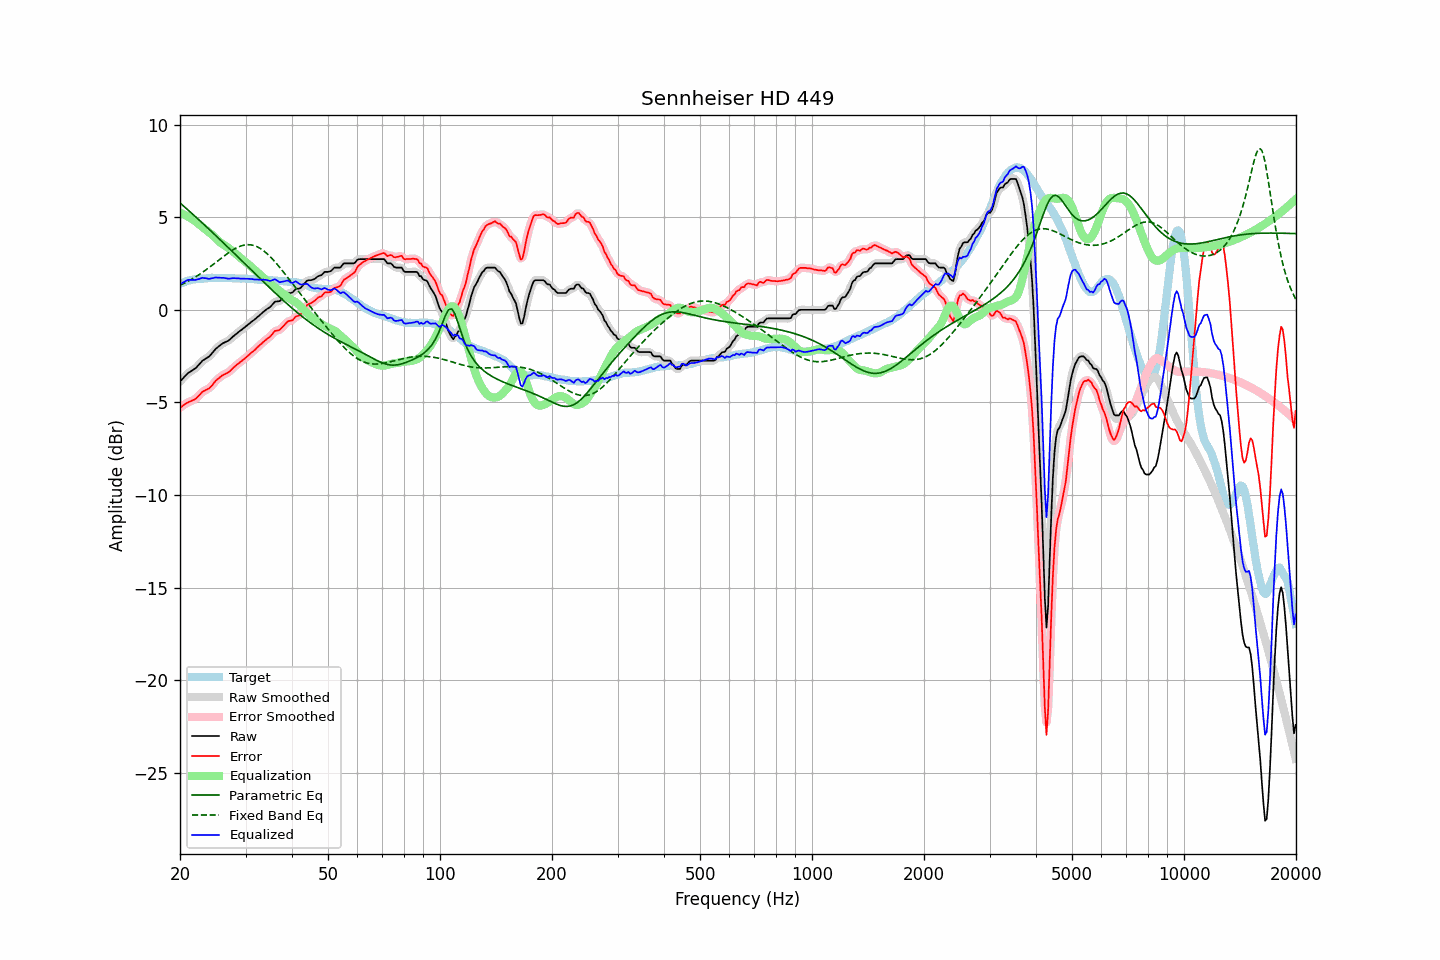

Data behind this chart, as committed beside it:
frequency, raw, error, smoothed, error_smoothed, equalization, parametric_eq, fixed_band_eq, equalized_raw, equalized_smoothed, target
20.00, -3.87, -5.28, -3.88, -5.28, 5.25, 5.77, 1.33, 1.38, 1.37, 1.41
20.20, -3.78, -5.23, -3.78, -5.22, 5.21, 5.70, 1.37, 1.43, 1.43, 1.45
20.40, -3.69, -5.17, -3.68, -5.16, 5.17, 5.62, 1.41, 1.48, 1.49, 1.48
20.61, -3.59, -5.10, -3.59, -5.10, 5.12, 5.55, 1.45, 1.53, 1.53, 1.51
20.81, -3.50, -5.04, -3.50, -5.04, 5.08, 5.47, 1.50, 1.58, 1.58, 1.55
21.02, -3.41, -4.99, -3.42, -5.00, 5.03, 5.39, 1.54, 1.62, 1.61, 1.58
21.23, -3.36, -4.95, -3.36, -4.96, 4.98, 5.31, 1.59, 1.62, 1.62, 1.59
21.44, -3.31, -4.92, -3.30, -4.92, 4.92, 5.24, 1.64, 1.61, 1.62, 1.61
21.66, -3.25, -4.88, -3.26, -4.89, 4.87, 5.16, 1.69, 1.62, 1.61, 1.63
21.87, -3.20, -4.84, -3.19, -4.84, 4.81, 5.08, 1.74, 1.61, 1.62, 1.64
22.09, -3.13, -4.79, -3.12, -4.78, 4.75, 5.00, 1.80, 1.62, 1.63, 1.66
22.31, -3.03, -4.69, -3.04, -4.70, 4.68, 4.92, 1.85, 1.65, 1.64, 1.66
22.54, -2.94, -4.61, -2.93, -4.61, 4.61, 4.84, 1.91, 1.67, 1.68, 1.67
22.76, -2.84, -4.52, -2.84, -4.51, 4.54, 4.76, 1.97, 1.70, 1.70, 1.68
22.99, -2.74, -4.42, -2.75, -4.44, 4.47, 4.68, 2.03, 1.73, 1.72, 1.68
23.22, -2.69, -4.38, -2.68, -4.37, 4.41, 4.60, 2.09, 1.72, 1.72, 1.69
23.45, -2.63, -4.33, -2.63, -4.33, 4.34, 4.52, 2.15, 1.71, 1.71, 1.70
23.69, -2.58, -4.29, -2.58, -4.29, 4.27, 4.44, 2.21, 1.69, 1.69, 1.71
23.92, -2.53, -4.25, -2.52, -4.24, 4.20, 4.36, 2.28, 1.67, 1.68, 1.72
24.16, -2.44, -4.16, -2.44, -4.16, 4.13, 4.28, 2.34, 1.69, 1.69, 1.73
24.40, -2.34, -4.07, -2.34, -4.07, 4.05, 4.19, 2.41, 1.71, 1.71, 1.73
24.65, -2.24, -3.96, -2.24, -3.96, 3.97, 4.11, 2.48, 1.73, 1.73, 1.72
24.89, -2.13, -3.85, -2.14, -3.86, 3.88, 4.03, 2.54, 1.75, 1.74, 1.72
25.14, -2.05, -3.77, -2.05, -3.77, 3.79, 3.95, 2.61, 1.74, 1.74, 1.72
25.39, -1.98, -3.70, -1.98, -3.70, 3.71, 3.86, 2.68, 1.73, 1.74, 1.72
25.65, -1.91, -3.63, -1.91, -3.63, 3.64, 3.78, 2.75, 1.73, 1.73, 1.72
25.91, -1.85, -3.56, -1.85, -3.56, 3.58, 3.70, 2.81, 1.73, 1.73, 1.71
26.16, -1.79, -3.51, -1.80, -3.51, 3.52, 3.62, 2.88, 1.73, 1.73, 1.72
26.43, -1.75, -3.47, -1.75, -3.47, 3.47, 3.53, 2.95, 1.72, 1.71, 1.72
26.69, -1.71, -3.43, -1.71, -3.43, 3.41, 3.45, 3.01, 1.70, 1.70, 1.72
26.96, -1.67, -3.38, -1.66, -3.38, 3.35, 3.36, 3.07, 1.68, 1.69, 1.71
27.23, -1.60, -3.31, -1.60, -3.31, 3.29, 3.28, 3.13, 1.69, 1.69, 1.71
27.50, -1.52, -3.23, -1.52, -3.23, 3.22, 3.20, 3.19, 1.70, 1.70, 1.71
27.77, -1.44, -3.14, -1.44, -3.15, 3.15, 3.11, 3.24, 1.71, 1.71, 1.70
28.05, -1.37, -3.07, -1.37, -3.07, 3.08, 3.03, 3.29, 1.71, 1.71, 1.70
28.33, -1.30, -2.99, -1.30, -2.99, 3.00, 2.94, 3.34, 1.70, 1.71, 1.69
28.62, -1.23, -2.93, -1.23, -2.92, 2.93, 2.86, 3.38, 1.70, 1.70, 1.70
28.90, -1.16, -2.85, -1.16, -2.85, 2.86, 2.77, 3.42, 1.70, 1.69, 1.69
29.19, -1.10, -2.78, -1.10, -2.79, 2.78, 2.69, 3.45, 1.68, 1.69, 1.68
29.48, -1.03, -2.72, -1.03, -2.72, 2.71, 2.60, 3.48, 1.68, 1.68, 1.69
29.78, -0.96, -2.65, -0.96, -2.65, 2.64, 2.52, 3.50, 1.68, 1.68, 1.69
30.08, -0.89, -2.58, -0.89, -2.58, 2.57, 2.43, 3.51, 1.68, 1.68, 1.69
30.38, -0.82, -2.50, -0.82, -2.50, 2.50, 2.35, 3.52, 1.68, 1.68, 1.68
30.68, -0.75, -2.42, -0.75, -2.42, 2.43, 2.26, 3.52, 1.68, 1.68, 1.67
30.99, -0.68, -2.34, -0.68, -2.35, 2.35, 2.18, 3.51, 1.67, 1.67, 1.66
31.30, -0.61, -2.27, -0.62, -2.27, 2.27, 2.09, 3.49, 1.66, 1.66, 1.66
31.61, -0.55, -2.21, -0.55, -2.20, 2.19, 2.01, 3.47, 1.64, 1.65, 1.66
31.93, -0.48, -2.13, -0.48, -2.12, 2.12, 1.92, 3.44, 1.63, 1.64, 1.64
32.24, -0.40, -2.03, -0.40, -2.04, 2.04, 1.84, 3.41, 1.64, 1.63, 1.63
32.57, -0.33, -1.96, -0.33, -1.96, 1.96, 1.76, 3.36, 1.63, 1.63, 1.63
32.89, -0.25, -1.88, -0.25, -1.88, 1.88, 1.67, 3.31, 1.63, 1.63, 1.63
33.22, -0.18, -1.80, -0.18, -1.80, 1.81, 1.59, 3.25, 1.63, 1.63, 1.62
33.55, -0.10, -1.72, -0.10, -1.72, 1.73, 1.50, 3.19, 1.63, 1.63, 1.62
33.89, -0.03, -1.65, -0.03, -1.65, 1.65, 1.42, 3.12, 1.62, 1.62, 1.62
34.23, 0.04, -1.58, 0.03, -1.58, 1.57, 1.34, 3.05, 1.61, 1.60, 1.62
34.57, 0.09, -1.51, 0.09, -1.52, 1.49, 1.26, 2.97, 1.58, 1.58, 1.60
34.92, 0.15, -1.45, 0.16, -1.44, 1.41, 1.17, 2.88, 1.56, 1.57, 1.60
35.27, 0.24, -1.36, 0.25, -1.34, 1.34, 1.09, 2.79, 1.58, 1.59, 1.60
35.62, 0.34, -1.24, 0.34, -1.24, 1.28, 1.01, 2.70, 1.62, 1.62, 1.58
35.97, 0.44, -1.14, 0.41, -1.17, 1.22, 0.93, 2.60, 1.66, 1.63, 1.58
... 635 more rows
